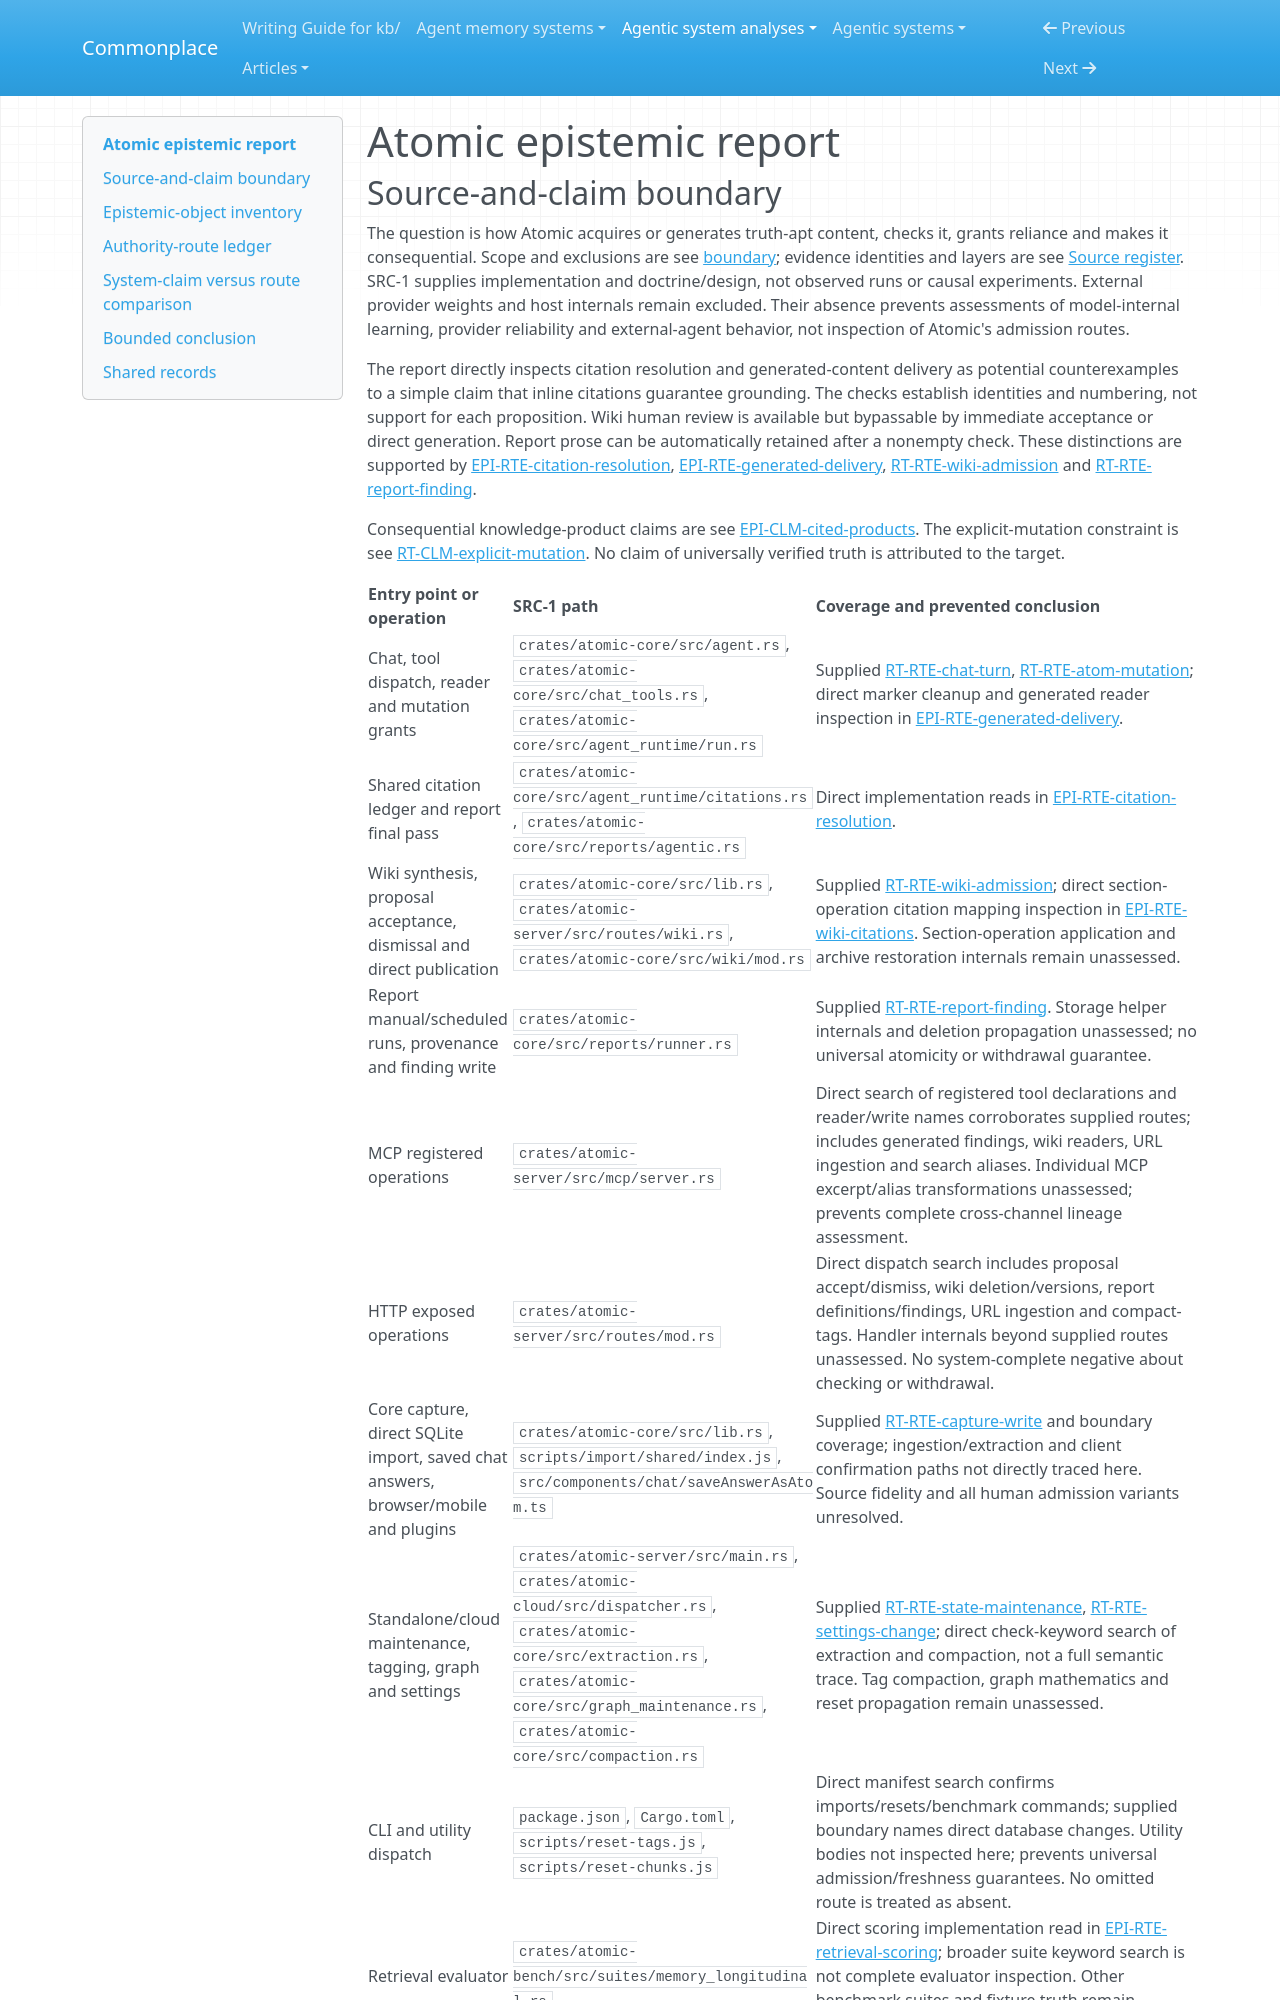

repository: zby/commonplace · page: agentic-system-analyses/retained/atomic/epistemic/index.html · generator: mkdocs

---
type: agentic-system-analyses/types/agentic-system-epistemic-report.md
description: "Atomic's candidate generation, citation checks, publication authority and retrieval evaluation at its frozen source revision."
run-id: AAS-2026-10-12-atomic-f98683232831-01
reviewed-boundary: "983bea6baf449d060514c94b3b15b5f85f77ba9b"
---

# Atomic epistemic report

## Source-and-claim boundary

The question is how Atomic acquires or generates truth-apt content, checks it, grants reliance and makes it consequential. Scope and exclusions are see [boundary](boundary.md#boundary-and-evidence); evidence identities and layers are see [Source register](boundary.md#source-register). SRC-1 supplies implementation and doctrine/design, not observed runs or causal experiments. External provider weights and host internals remain excluded. Their absence prevents assessments of model-internal learning, provider reliability and external-agent behavior, not inspection of Atomic's admission routes.

The report directly inspects citation resolution and generated-content delivery as potential counterexamples to a simple claim that inline citations guarantee grounding. The checks establish identities and numbering, not support for each proposition. Wiki human review is available but bypassable by immediate acceptance or direct generation. Report prose can be automatically retained after a nonempty check. These distinctions are supported by [EPI-RTE-citation-resolution](#epi-rte-citation-resolution), [EPI-RTE-generated-delivery](#epi-rte-generated-delivery), [RT-RTE-wiki-admission](runtime.md#rt-rte-wiki-admission) and [RT-RTE-report-finding](runtime.md#rt-rte-report-finding).

Consequential knowledge-product claims are see [EPI-CLM-cited-products](#epi-clm-cited-products). The explicit-mutation constraint is see [RT-CLM-explicit-mutation](runtime.md#rt-clm-explicit-mutation). No claim of universally verified truth is attributed to the target.

| Entry point or operation | SRC-1 path | Coverage and prevented conclusion |
| --- | --- | --- |
| Chat, tool dispatch, reader and mutation grants | `crates/atomic-core/src/agent.rs`, `crates/atomic-core/src/chat_tools.rs`, `crates/atomic-core/src/agent_runtime/run.rs` | Supplied [RT-RTE-chat-turn](runtime.md#rt-rte-chat-turn), [RT-RTE-atom-mutation](runtime.md#rt-rte-atom-mutation); direct marker cleanup and generated reader inspection in [EPI-RTE-generated-delivery](#epi-rte-generated-delivery). |
| Shared citation ledger and report final pass | `crates/atomic-core/src/agent_runtime/citations.rs`, `crates/atomic-core/src/reports/agentic.rs` | Direct implementation reads in [EPI-RTE-citation-resolution](#epi-rte-citation-resolution). |
| Wiki synthesis, proposal acceptance, dismissal and direct publication | `crates/atomic-core/src/lib.rs`, `crates/atomic-server/src/routes/wiki.rs`, `crates/atomic-core/src/wiki/mod.rs` | Supplied [RT-RTE-wiki-admission](runtime.md#rt-rte-wiki-admission); direct section-operation citation mapping inspection in [EPI-RTE-wiki-citations](#epi-rte-wiki-citations). Section-operation application and archive restoration internals remain unassessed. |
| Report manual/scheduled runs, provenance and finding write | `crates/atomic-core/src/reports/runner.rs` | Supplied [RT-RTE-report-finding](runtime.md#rt-rte-report-finding). Storage helper internals and deletion propagation unassessed; no universal atomicity or withdrawal guarantee. |
| MCP registered operations | `crates/atomic-server/src/mcp/server.rs` | Direct search of registered tool declarations and reader/write names corroborates supplied routes; includes generated findings, wiki readers, URL ingestion and search aliases. Individual MCP excerpt/alias transformations unassessed; prevents complete cross-channel lineage assessment. |
| HTTP exposed operations | `crates/atomic-server/src/routes/mod.rs` | Direct dispatch search includes proposal accept/dismiss, wiki deletion/versions, report definitions/findings, URL ingestion and compact-tags. Handler internals beyond supplied routes unassessed. No system-complete negative about checking or withdrawal. |
| Core capture, direct SQLite import, saved chat answers, browser/mobile and plugins | `crates/atomic-core/src/lib.rs`, `scripts/import/shared/index.js`, `src/components/chat/saveAnswerAsAtom.ts` | Supplied [RT-RTE-capture-write](runtime.md#rt-rte-capture-write) and boundary coverage; ingestion/extraction and client confirmation paths not directly traced here. Source fidelity and all human admission variants unresolved. |
| Standalone/cloud maintenance, tagging, graph and settings | `crates/atomic-server/src/main.rs`, `crates/atomic-cloud/src/dispatcher.rs`, `crates/atomic-core/src/extraction.rs`, `crates/atomic-core/src/graph_maintenance.rs`, `crates/atomic-core/src/compaction.rs` | Supplied [RT-RTE-state-maintenance](runtime.md#rt-rte-state-maintenance), [RT-RTE-settings-change](runtime.md#rt-rte-settings-change); direct check-keyword search of extraction and compaction, not a full semantic trace. Tag compaction, graph mathematics and reset propagation remain unassessed. |
| CLI and utility dispatch | `package.json`, `Cargo.toml`, `scripts/reset-tags.js`, `scripts/reset-chunks.js` | Direct manifest search confirms imports/resets/benchmark commands; supplied boundary names direct database changes. Utility bodies not inspected here; prevents universal admission/freshness guarantees. No omitted route is treated as absent. |
| Retrieval evaluator | `crates/atomic-bench/src/suites/memory_longitudinal.rs` | Direct scoring implementation read in [EPI-RTE-retrieval-scoring](#epi-rte-retrieval-scoring); broader suite keyword search is not complete evaluator inspection. Other benchmark suites and fixture truth remain unassessed. |
| Public knowledge-product claims | `README.md` | Direct feature passage in [EPI-CLM-cited-products](#epi-clm-cited-products). Other manuals and historical claims unassessed; no exhaustive public-claim inventory asserted. |

No live provider response, persisted candidate with route provenance, human decision trace or benchmark result was supplied. Consequently generation semantics, exercised checking, accepted claims, actual later reliance and causal benefit remain unobserved. Available but uninspected paths above prevent a system-complete negative about evidence-consuming acceptance, theory criticism or learning.
